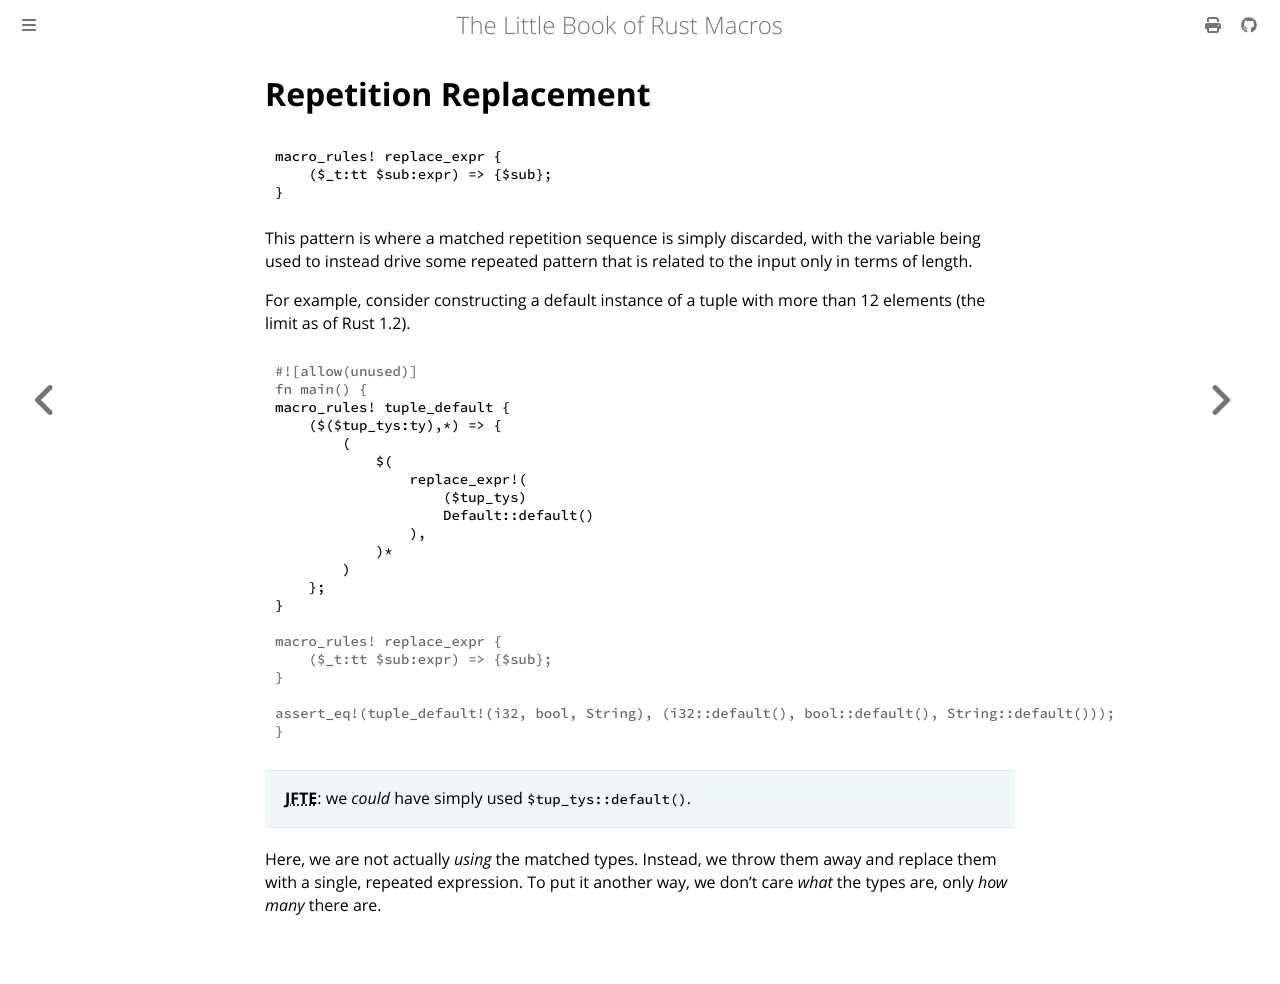

repository: Veykril/tlborm · page: decl-macros/patterns/repetition-replacement.html · generator: mdbook

# Repetition Replacement

```rust,ignore
macro_rules! replace_expr {
    ($_t:tt $sub:expr) => {$sub};
}
```

This pattern is where a matched repetition sequence is simply discarded, with the variable being
used to instead drive some repeated pattern that is related to the input only in terms of length.

For example, consider constructing a default instance of a tuple with more than 12 elements (the
limit as of Rust 1.2).

```rust
macro_rules! tuple_default {
    ($($tup_tys:ty),*) => {
        (
            $(
                replace_expr!(
                    ($tup_tys)
                    Default::default()
                ),
            )*
        )
    };
}
# 
# macro_rules! replace_expr {
#     ($_t:tt $sub:expr) => {$sub};
# }
# 
# assert_eq!(tuple_default!(i32, bool, String), (i32::default(), bool::default(), String::default()));
```

> **<abbr title="Just for this example">JFTE</abbr>**: we *could* have simply used
> `$tup_tys::default()`.

Here, we are not actually *using* the matched types. Instead, we throw them away and replace them
with a single, repeated expression. To put it another way, we don't care *what* the types are, only
*how many* there are.
